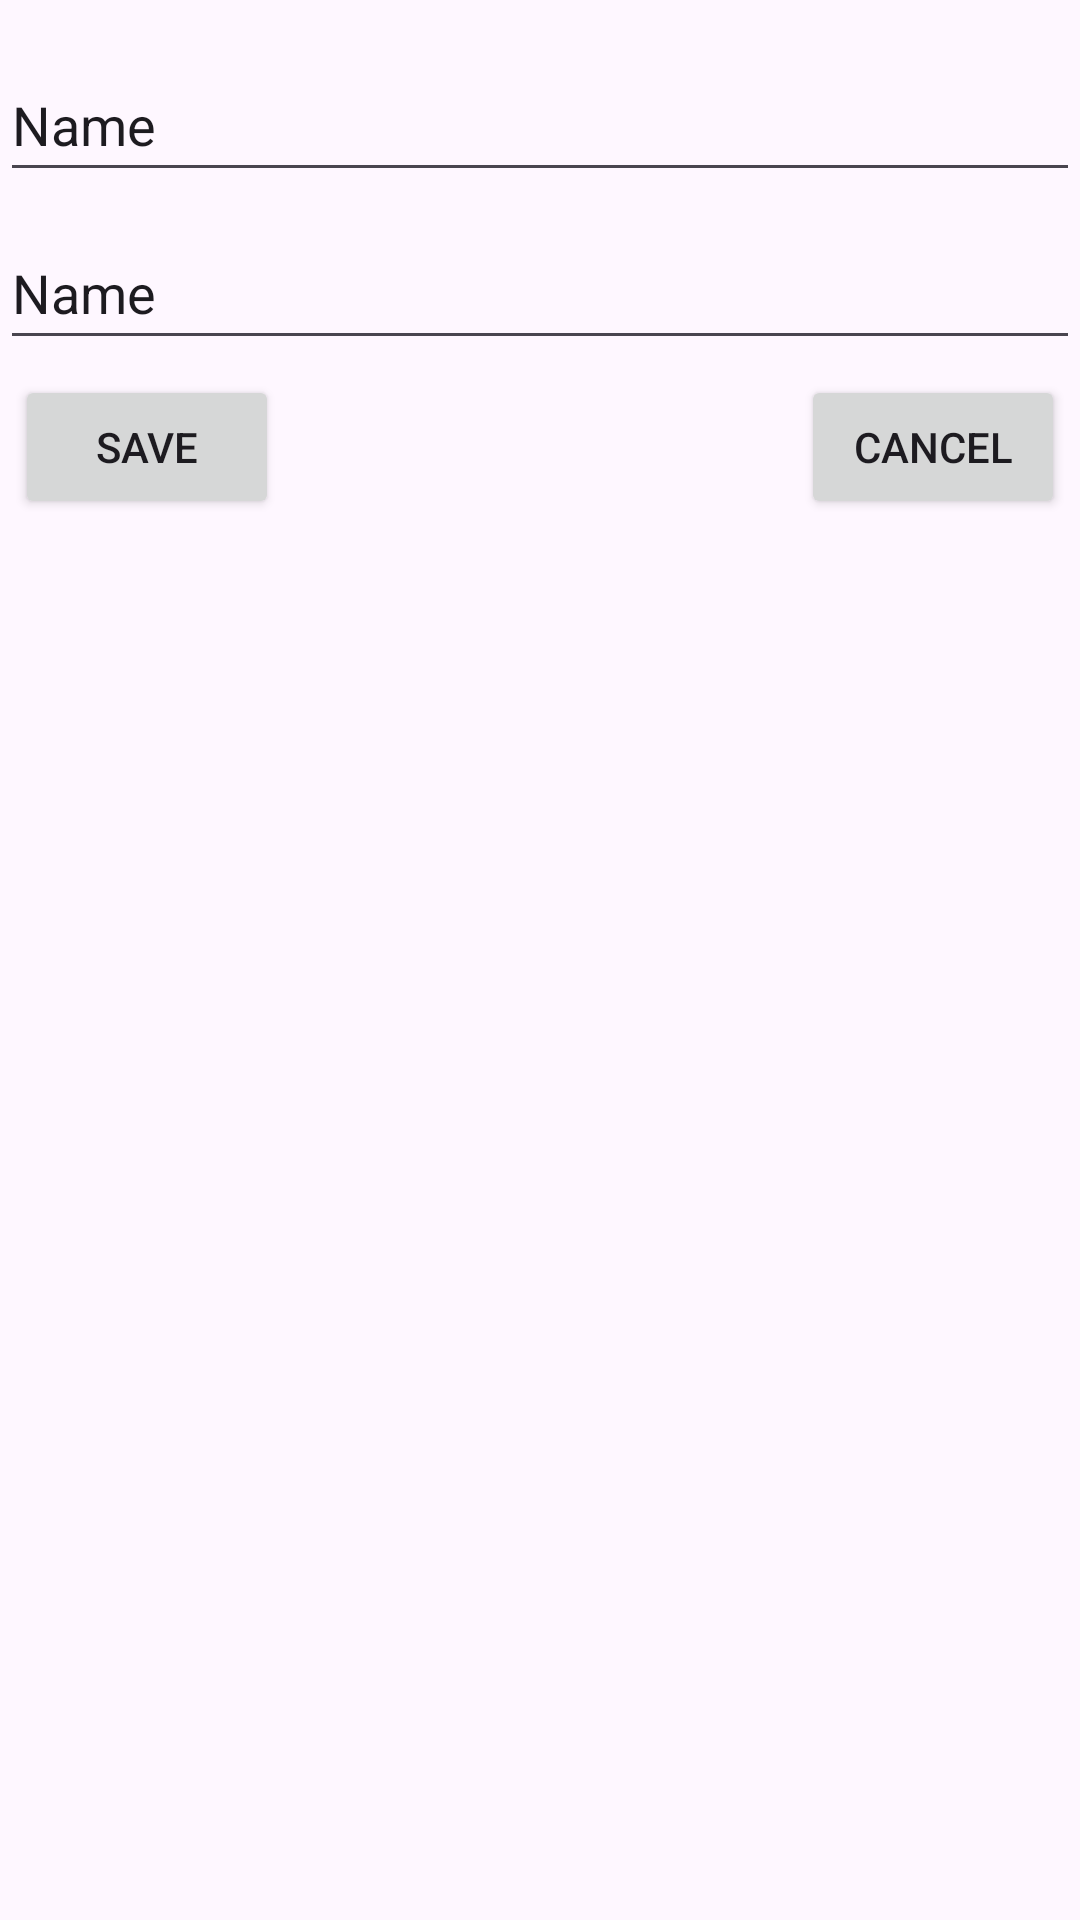

Reconstruct the res/layout file that produces this screen, plus the resources it refers to.
<!-- AndroidManifest.xml: application theme Theme.McaProject -->
<!-- res/layout/dailog_update_note.xml -->
<?xml version="1.0" encoding="utf-8"?>
<androidx.constraintlayout.widget.ConstraintLayout xmlns:android="http://schemas.android.com/apk/res/android"
    xmlns:app="http://schemas.android.com/apk/res-auto"
    xmlns:tools="http://schemas.android.com/tools"
    android:layout_width="match_parent"
    android:layout_height="wrap_content"
    android:layout_margin="5dp">

    <EditText
        android:id="@+id/updateNoteTitle"
        android:layout_width="0dp"
        android:layout_height="48dp"
        android:layout_marginTop="16dp"
        android:ems="10"
        android:inputType="text"
        android:text="Name"
        app:layout_constraintEnd_toEndOf="parent"
        app:layout_constraintStart_toStartOf="parent"
        app:layout_constraintTop_toTopOf="parent" />

    <EditText
        android:id="@+id/updateNoteDescription"
        android:layout_width="0dp"
        android:layout_height="48dp"
        android:layout_marginTop="8dp"
        android:ems="10"
        android:inputType="text"
        android:text="Name"
        app:layout_constraintEnd_toEndOf="@+id/updateNoteTitle"
        app:layout_constraintStart_toStartOf="@+id/updateNoteTitle"
        app:layout_constraintTop_toBottomOf="@+id/updateNoteTitle" />

    <Button
        android:id="@+id/saveButton"
        android:layout_width="wrap_content"
        android:layout_height="wrap_content"
        android:layout_margin="5dp"
        android:text="save"
        app:layout_constraintStart_toStartOf="@+id/updateNoteDescription"
        app:layout_constraintTop_toBottomOf="@+id/updateNoteDescription" />

    <Button
        android:id="@+id/cancelButton"
        android:layout_width="wrap_content"
        android:layout_height="wrap_content"
        android:layout_margin="5dp"
        android:text="cancel"
        app:layout_constraintEnd_toEndOf="@+id/updateNoteDescription"
        app:layout_constraintTop_toBottomOf="@+id/updateNoteDescription" />

</androidx.constraintlayout.widget.ConstraintLayout>
<!-- resources referenced by this layout -->
<resources>
  <style name="Theme.McaProject" parent="Base.Theme.McaProject" />
  <style name="Base.Theme.McaProject" parent="Theme.Material3.DayNight.NoActionBar">
          
          
      </style>
</resources>
